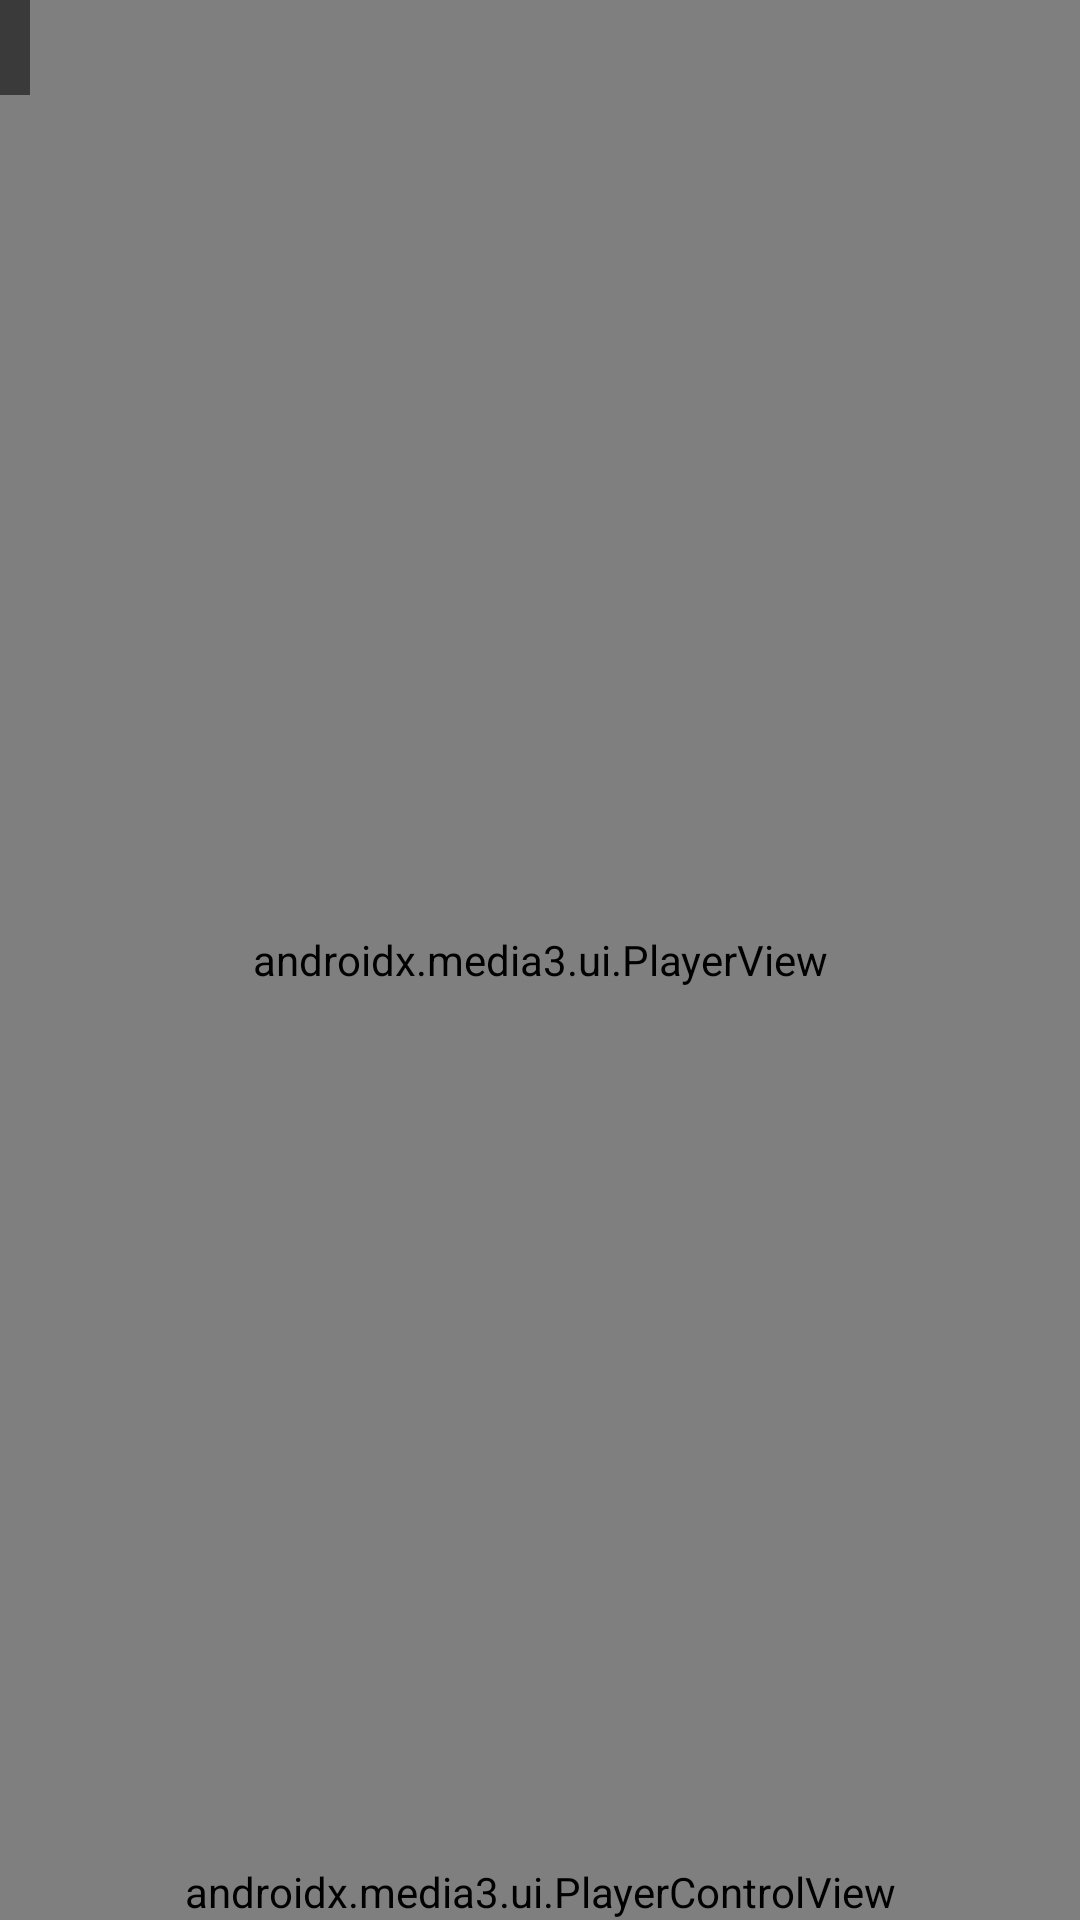

Produce the Android XML layout that renders to this screen, including the resource entries it uses.
<!-- AndroidManifest.xml: application theme Theme.InstaApp -->
<!-- res/layout/fragment_display_video.xml -->
<?xml version="1.0" encoding="utf-8"?>
<RelativeLayout xmlns:android="http://schemas.android.com/apk/res/android"
    xmlns:app="http://schemas.android.com/apk/res-auto"
    xmlns:tools="http://schemas.android.com/tools"
    android:layout_width="match_parent"
    android:layout_height="match_parent"
    tools:context=".view.photo.displayVideoFragment">
    <androidx.media3.ui.PlayerView
        android:id="@+id/video_view"
        android:layout_width="match_parent"
        android:layout_height="match_parent"
        app:show_buffering="when_playing"
        app:surface_type="surface_view"/>
    <androidx.media3.ui.PlayerControlView
        android:layout_width="match_parent"
        android:layout_height="wrap_content"
        android:layout_alignParentBottom="true"
        app:show_next_button="false"
        app:show_previous_button="false"
        app:show_fastforward_button="false"
        app:show_rewind_button="false"
        app:show_timeout="2500"/>
    <TextView
        android:id="@+id/info_textview"
        android:layout_width="wrap_content"
        android:layout_height="wrap_content"
        android:textColor="@color/white"
        android:background="@color/black_low_opa"
        android:padding="5dp"
        android:textSize="16sp"/>
    <HorizontalScrollView
        android:id="@+id/tags_scrollview"
        android:layout_width="match_parent"
        android:layout_height="40dp"
        android:scrollbars="none"
        android:layout_alignParentBottom="true">
        <com.google.android.material.chip.ChipGroup
            android:id="@+id/tags_cg"
            app:singleSelection="false"
            android:gravity="center"
            android:layout_width="match_parent"
            android:layout_height="wrap_content">
        </com.google.android.material.chip.ChipGroup>
    </HorizontalScrollView>


</RelativeLayout>
<!-- resources referenced by this layout -->
<resources>
  <color name="black_low_opa">#8B000000</color>
  <color name="white">#FFFFFFFF</color>
  <style name="Theme.InstaApp" parent="Theme.MaterialComponents.DayNight.NoActionBar">
          
          <item name="colorPrimary">@color/purple_500</item>
          <item name="colorOnSurface">@color/grey_icon</item>
          <item name="colorPrimaryVariant">@color/purple_700</item>
          <item name="colorOnPrimary">@color/white</item>
          
          <item name="colorSecondary">@color/teal_200</item>
          <item name="colorSecondaryVariant">@color/teal_700</item>
          <item name="colorOnSecondary">@color/black</item>
          
          <item name="android:statusBarColor">?attr/colorPrimaryVariant</item>
          
      </style>
  <color name="purple_500">#FF6200EE</color>
  <color name="grey_icon">#505050</color>
  <color name="purple_700">#FF3700B3</color>
  <color name="teal_200">#FF03DAC5</color>
  <color name="teal_700">#FF018786</color>
  <color name="black">#FF000000</color>
</resources>
